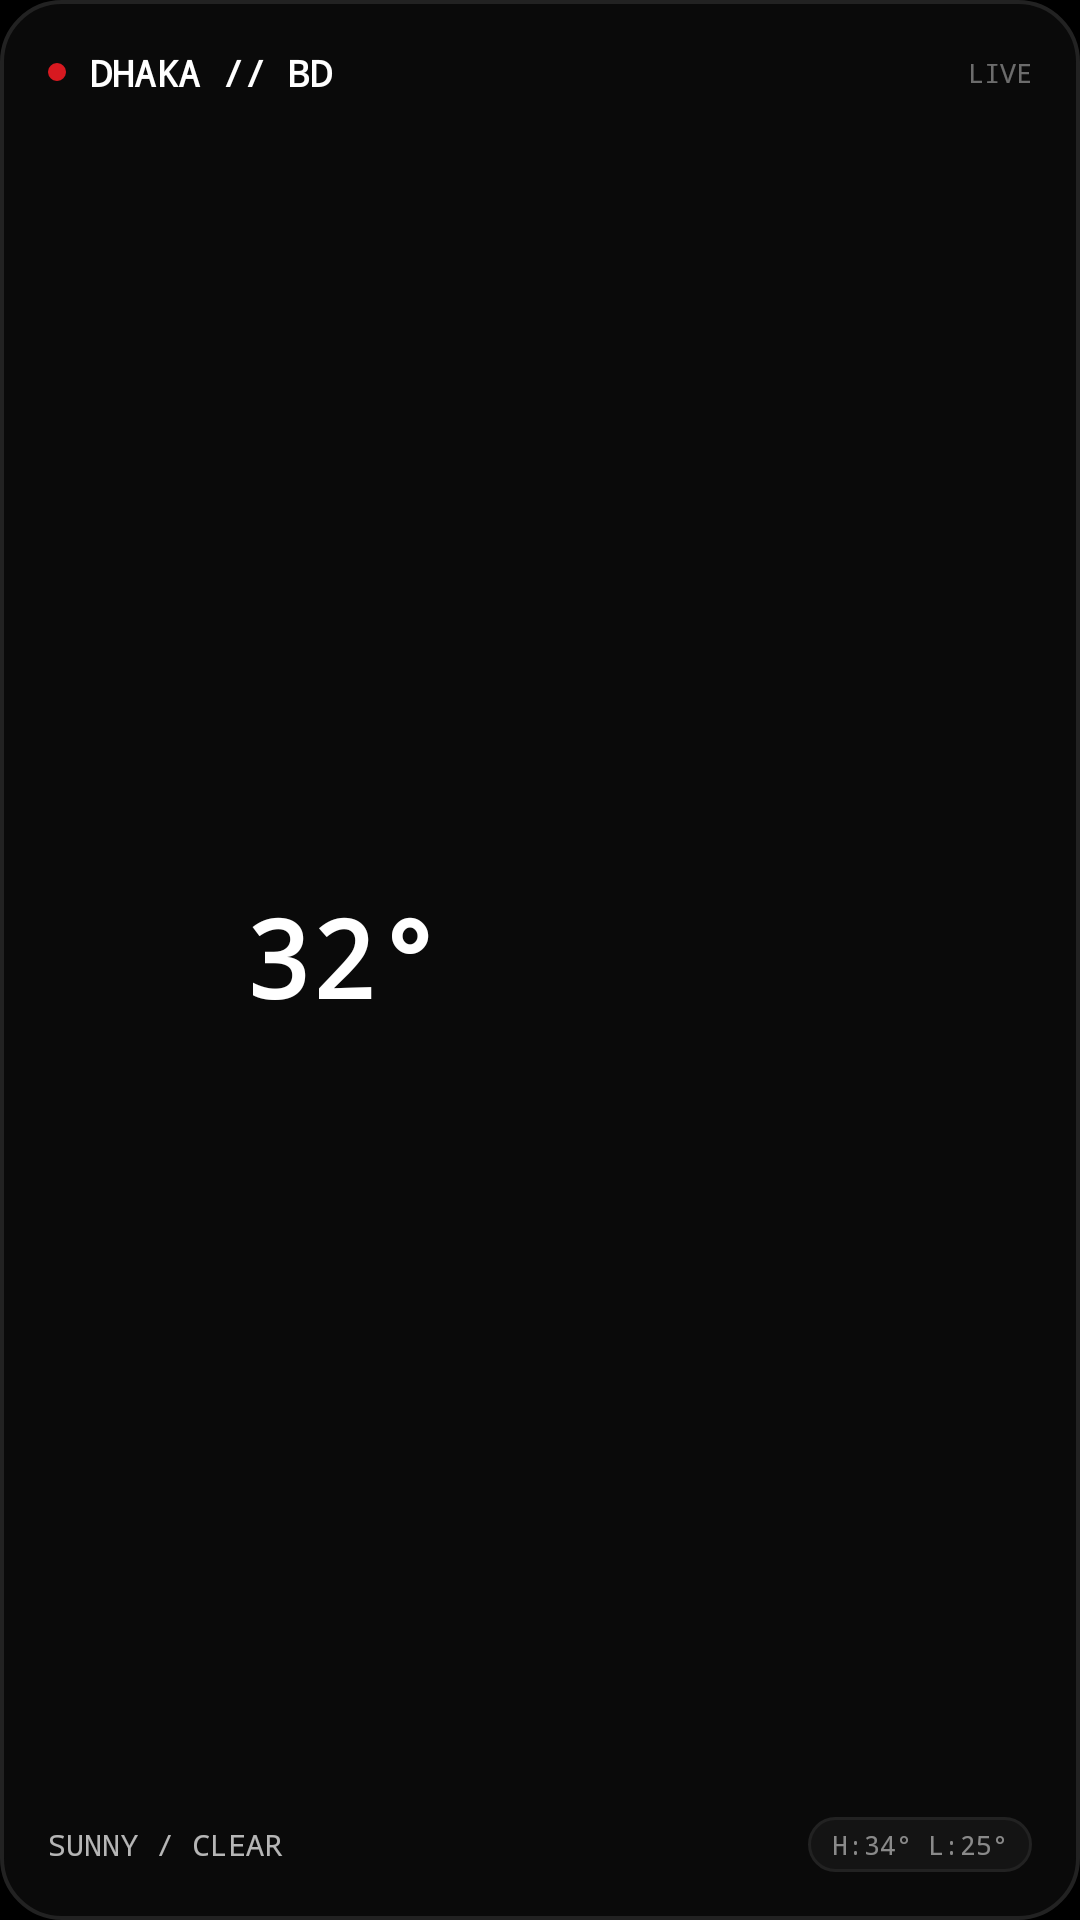

The Android layout XML behind this screen, and the referenced resources:
<!-- AndroidManifest.xml: application theme Theme.DotWeather -->
<!-- res/layout/widget_quick_weather.xml -->
<?xml version="1.0" encoding="utf-8"?>
<LinearLayout xmlns:android="http://schemas.android.com/apk/res/android"
    android:id="@+id/widget_quick_root"
    android:layout_width="match_parent"
    android:layout_height="match_parent"
    android:background="@drawable/widget_card_bg"
    android:orientation="vertical"
    android:padding="16dp">

    
    <LinearLayout
        android:layout_width="match_parent"
        android:layout_height="wrap_content"
        android:gravity="center_vertical"
        android:orientation="horizontal">

        <ImageView
            android:layout_width="6dp"
            android:layout_height="6dp"
            android:contentDescription="Nothing Red Accent"
            android:src="@drawable/widget_red_dot" />

        <TextView
            android:id="@+id/widget_quick_city"
            android:layout_width="0dp"
            android:layout_height="wrap_content"
            android:layout_marginStart="8dp"
            android:layout_weight="1"
            android:ellipsize="end"
            android:maxLines="1"
            android:text="DHAKA // BD"
            android:textColor="#FFFFFF"
            android:textSize="12sp"
            android:textStyle="bold"
            android:typeface="monospace" />

        <TextView
            android:id="@+id/widget_quick_tag"
            android:layout_width="wrap_content"
            android:layout_height="wrap_content"
            android:text="LIVE"
            android:textColor="#66FFFFFF"
            android:textSize="9sp"
            android:typeface="monospace" />
    </LinearLayout>

    <LinearLayout
        android:layout_width="match_parent"
        android:layout_height="0dp"
        android:layout_weight="1"
        android:orientation="horizontal" />

    
    <LinearLayout
        android:layout_width="match_parent"
        android:layout_height="wrap_content"
        android:gravity="center_vertical"
        android:orientation="horizontal">

        <ImageView
            android:id="@+id/widget_quick_icon"
            android:layout_width="54dp"
            android:layout_height="54dp"
            android:contentDescription="Dot-Matrix Weather Icon"
            android:scaleType="fitCenter" />

        <TextView
            android:id="@+id/widget_quick_temp"
            android:layout_width="wrap_content"
            android:layout_height="wrap_content"
            android:layout_marginStart="12dp"
            android:text="32°"
            android:textColor="#FFFFFF"
            android:textSize="36sp"
            android:textStyle="bold"
            android:typeface="monospace" />
    </LinearLayout>

    <LinearLayout
        android:layout_width="match_parent"
        android:layout_height="0dp"
        android:layout_weight="1"
        android:orientation="horizontal" />

    
    <LinearLayout
        android:layout_width="match_parent"
        android:layout_height="wrap_content"
        android:gravity="center_vertical"
        android:orientation="horizontal">

        <TextView
            android:id="@+id/widget_quick_desc"
            android:layout_width="0dp"
            android:layout_height="wrap_content"
            android:layout_weight="1"
            android:ellipsize="end"
            android:maxLines="1"
            android:text="SUNNY / CLEAR"
            android:textColor="#B3FFFFFF"
            android:textSize="10sp"
            android:typeface="monospace" />

        <TextView
            android:id="@+id/widget_quick_range"
            android:layout_width="wrap_content"
            android:layout_height="wrap_content"
            android:background="@drawable/widget_pill_badge"
            android:paddingStart="8dp"
            android:paddingTop="3dp"
            android:paddingEnd="8dp"
            android:paddingBottom="3dp"
            android:text="H:34° L:25°"
            android:textColor="#80FFFFFF"
            android:textSize="9sp"
            android:typeface="monospace" />
    </LinearLayout>

</LinearLayout>
<!-- resources referenced by this layout -->
<resources>
  <!-- drawable widget_card_bg (drawable) -->
  <?xml version="1.0" encoding="utf-8"?>
  <shape xmlns:android="http://schemas.android.com/apk/res/android"
      android:shape="rectangle">
      <solid android:color="#0A0A0A" />
      <corners android:radius="20dp" />
      <stroke
          android:width="1.2dp"
          android:color="#222222" />
  </shape>
  <!-- drawable widget_pill_badge (drawable) -->
  <?xml version="1.0" encoding="utf-8"?>
  <shape xmlns:android="http://schemas.android.com/apk/res/android"
      android:shape="rectangle">
      <solid android:color="#141414" />
      <corners android:radius="999dp" />
      <stroke
          android:width="1dp"
          android:color="#222222" />
  </shape>
  <!-- drawable widget_red_dot (drawable) -->
  <?xml version="1.0" encoding="utf-8"?>
  <shape xmlns:android="http://schemas.android.com/apk/res/android"
      android:shape="oval">
      <solid android:color="#D71920" />
      <size
          android:width="6dp"
          android:height="6dp" />
  </shape>
  <style name="Theme.DotWeather" parent="android:Theme.Material.NoActionBar">
          <item name="android:windowBackground">@color/black</item>
          <item name="android:statusBarColor">@color/black</item>
          <item name="android:navigationBarColor">@color/black</item>
          <item name="android:windowLightStatusBar">false</item>
      </style>
  <color name="black">#000000</color>
</resources>
